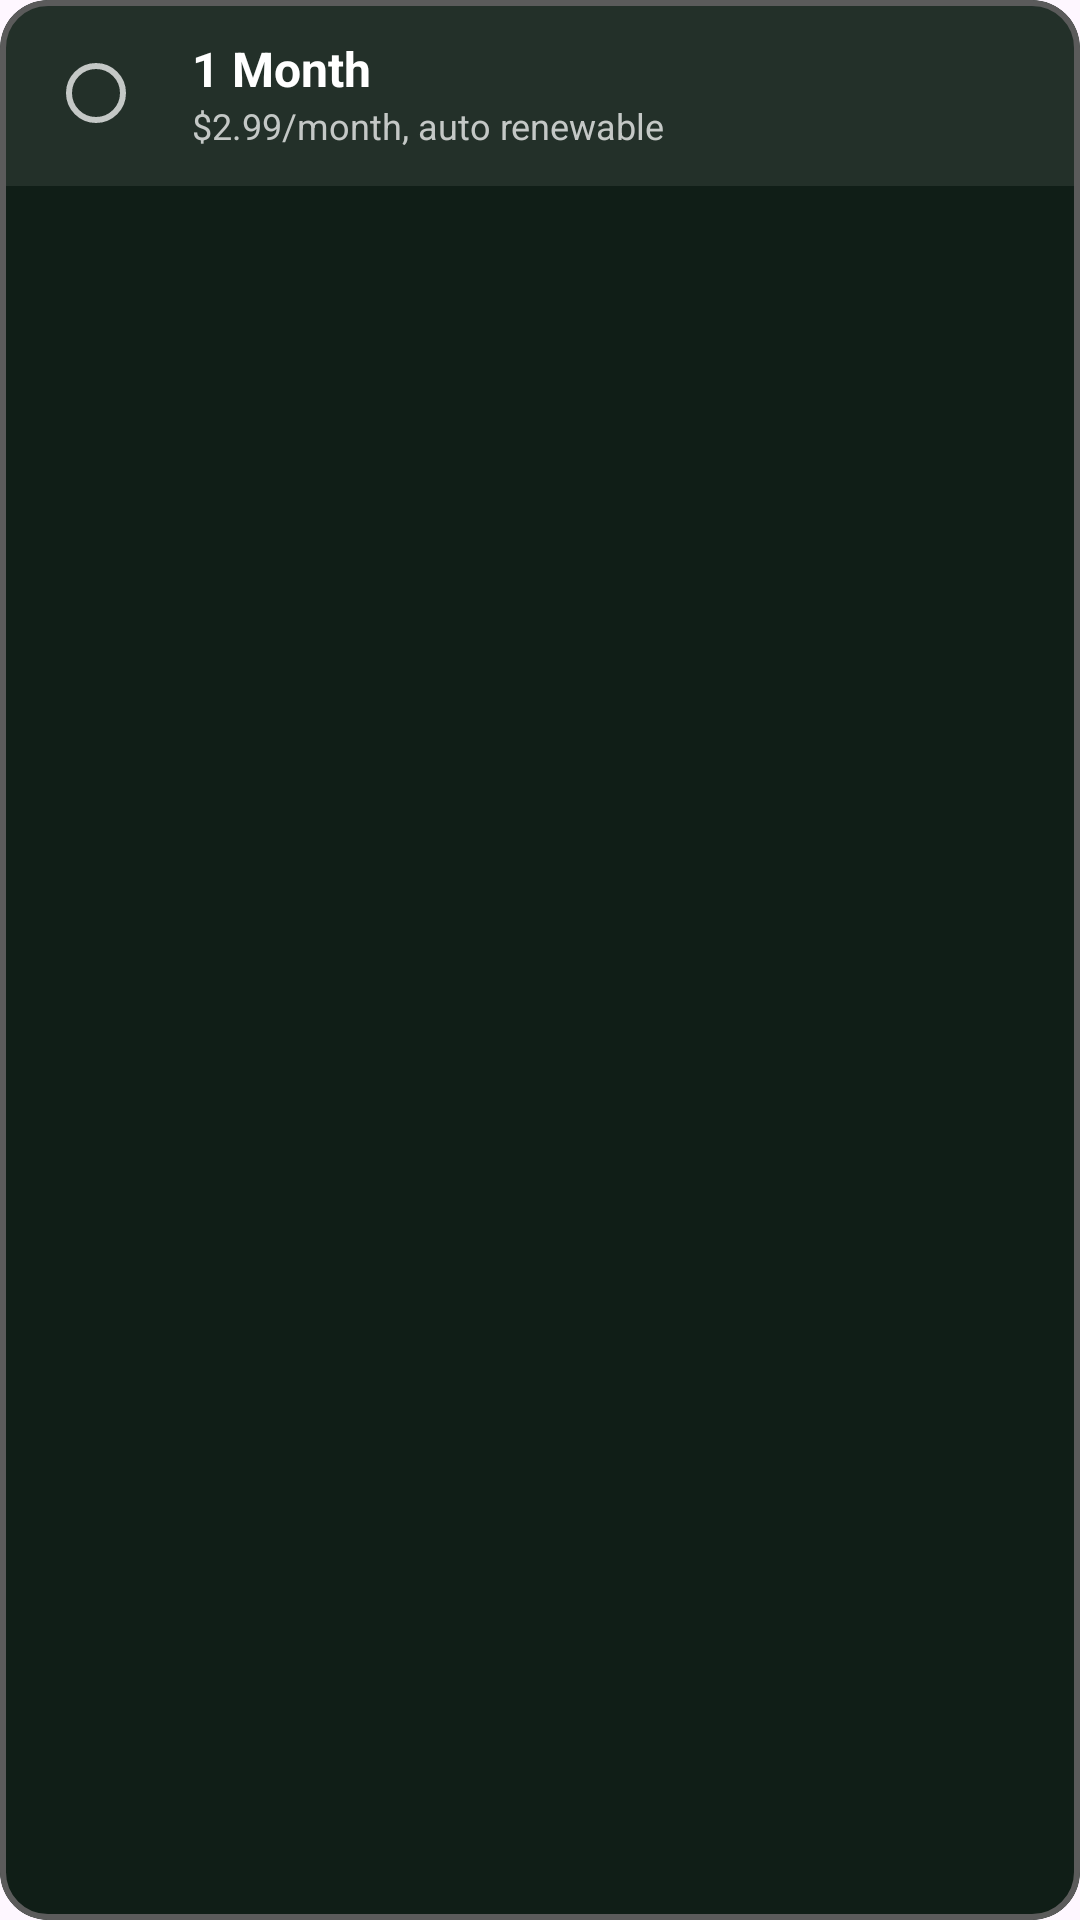

Write the Android layout XML for this screen, with the resource values it uses.
<!-- AndroidManifest.xml: application theme Theme.HubXRecruitmentCase -->
<!-- res/layout/button_offer.xml -->
<com.google.android.material.card.MaterialCardView
    xmlns:android="http://schemas.android.com/apk/res/android"
    xmlns:app="http://schemas.android.com/apk/res-auto"
    android:layout_width="match_parent"
    android:layout_height="wrap_content"
    app:cardCornerRadius="16dp"
    app:strokeColor="@color/dark_gray"
    app:strokeWidth="2dp"
    android:backgroundTint="@color/dark_green">

    <androidx.constraintlayout.widget.ConstraintLayout
        android:layout_width="match_parent"
        android:layout_height="wrap_content"
        android:background="@color/transparent_card_bg_gray">

        <com.google.android.material.radiobutton.MaterialRadioButton
            android:id="@+id/radioButton"
            android:layout_width="wrap_content"
            android:layout_height="wrap_content"
            app:buttonTint="@color/light_gray"
            android:layout_marginStart="16dp"
            app:layout_constraintStart_toStartOf="parent"
            app:layout_constraintTop_toTopOf="parent"
            app:layout_constraintBottom_toBottomOf="parent" />

        <LinearLayout
            android:layout_width="0dp"
            android:layout_height="wrap_content"
            android:orientation="vertical"
            android:layout_marginVertical="12dp"
            app:layout_constraintStart_toEndOf="@id/radioButton"
            app:layout_constraintTop_toTopOf="parent"
            app:layout_constraintBottom_toBottomOf="parent" >

            <TextView
                android:id="@+id/tvTitle"
                android:layout_width="wrap_content"
                android:layout_height="wrap_content"
                android:text="@string/basic_offer_title"
                android:textColor="@color/white"
                android:textSize="16sp"
                android:textStyle="bold" />

            <TextView
                android:id="@+id/tvSubtitle"
                android:layout_width="wrap_content"
                android:layout_height="wrap_content"
                android:text="@string/basic_offer_desc"
                android:textColor="@color/light_gray"
                android:textSize="12sp" />
        </LinearLayout>

    </androidx.constraintlayout.widget.ConstraintLayout>
</com.google.android.material.card.MaterialCardView>
<!-- resources referenced by this layout -->
<resources>
  <color name="dark_gray">#FF5B5B5B</color>
  <color name="dark_green">#FF101E17</color>
  <color name="light_gray">#FFC4C8C6</color>
  <color name="transparent_card_bg_gray">#14FFFFFF</color>
  <color name="white">#FFFFFFFF</color>
  <string name="basic_offer_desc">$2.99/month, auto renewable</string>
  <string name="basic_offer_title">1 Month</string>
  <style name="Theme.HubXRecruitmentCase" parent="Base.Theme.HubXRecruitmentCase" />
  <style name="Base.Theme.HubXRecruitmentCase" parent="Theme.Material3.DayNight.NoActionBar">
          
          <item name="colorPrimary">@color/green</item>
          <item name="colorOnPrimary">@color/white</item>
          <item name="colorSecondary">@color/green</item>
          <item name="colorOnSecondary">@color/white</item>
          <item name="colorAccent">@color/light_green</item>
      </style>
  <color name="green">#FF28AF6E</color>
  <color name="light_green">#FF2CCC80</color>
</resources>
